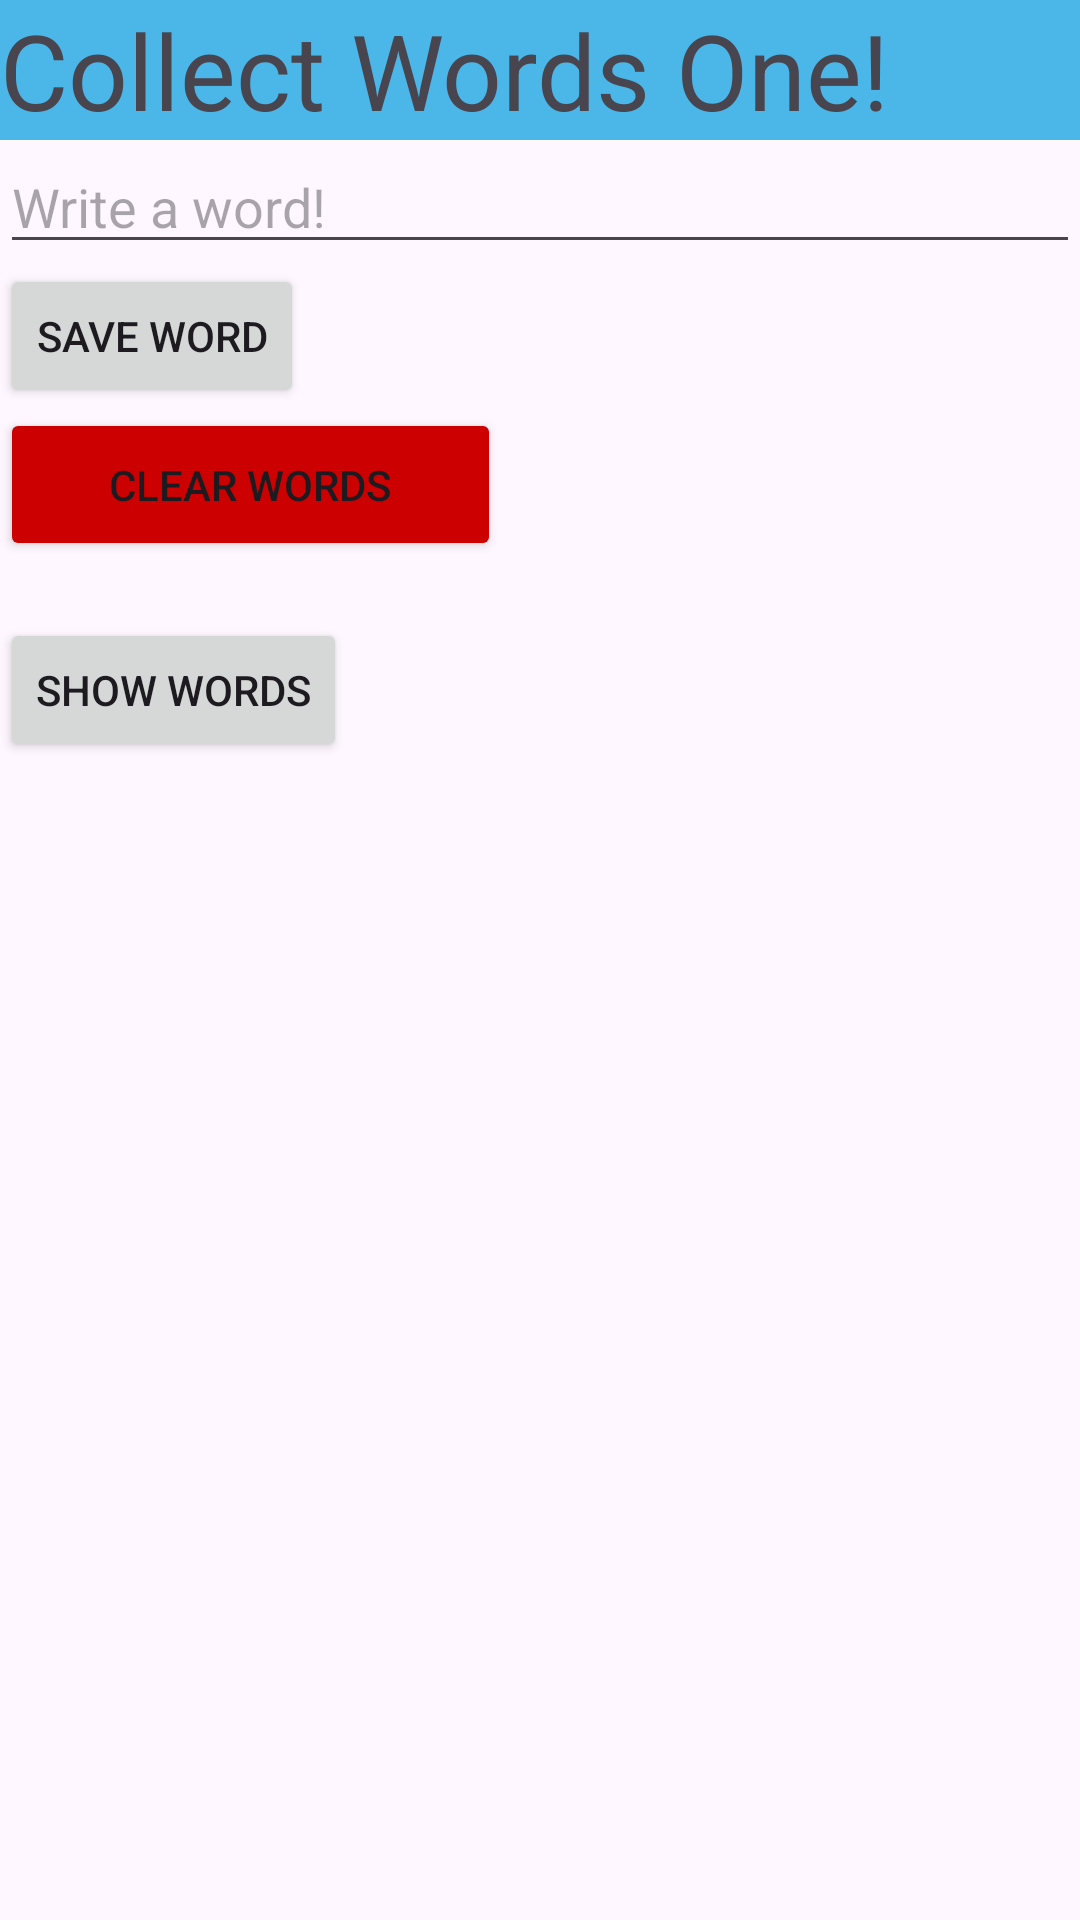

Layout XML and referenced resources for this Android screen:
<!-- AndroidManifest.xml: application theme Theme.AdvancedCollectWordsListKotlin -->
<!-- res/layout/fragment_first.xml -->
<?xml version="1.0" encoding="utf-8"?>
<LinearLayout xmlns:android="http://schemas.android.com/apk/res/android"

    xmlns:app="http://schemas.android.com/apk/res-auto"
    xmlns:tools="http://schemas.android.com/tools"
    android:layout_width="match_parent"
    android:layout_height="match_parent"
    android:orientation="vertical"
    tools:context=".FirstFragment">


    <TextView
        android:id="@+id/Title"
        android:layout_width="match_parent"
        android:layout_height="wrap_content"
        android:textSize="35dp"
        android:ems="10"
        android:inputType="text"
        android:text="Collect Words One!"
        android:background="@color/material_dynamic_primary70"
        />


    <EditText
        android:id="@+id/editTextName"
        android:layout_width="match_parent"
        android:layout_height="wrap_content"
        android:ems="10"
        android:hint="Write a word!"
        android:inputType="text"
        />

    <Button
        android:id="@+id/button_saveWord"
        android:layout_width="wrap_content"
        android:layout_height="wrap_content"
        android:text="SAVE WORD"
        />

    <Button
        android:id="@+id/button_clearWords"
        android:layout_width="167dp"
        android:layout_height="wrap_content"
        android:backgroundTint="@android:color/holo_red_dark"
        android:padding="16dp"
        android:text="CLEAR WORDS"
        />

    <TextView
        android:id="@+id/textView_message"
        android:layout_width="match_parent"
        android:layout_height="wrap_content"
        android:text="" />

    <Button
        android:id="@+id/button_showWords"
        android:layout_width="wrap_content"
        android:layout_height="wrap_content"
        android:text="SHOW WORDS" />


    </LinearLayout>
<!-- resources referenced by this layout -->
<resources>
  <style name="Theme.AdvancedCollectWordsListKotlin" parent="Base.Theme.AdvancedCollectWordsListKotlin" />
  <style name="Base.Theme.AdvancedCollectWordsListKotlin" parent="Theme.Material3.DayNight.NoActionBar">
          
          
      </style>
</resources>
